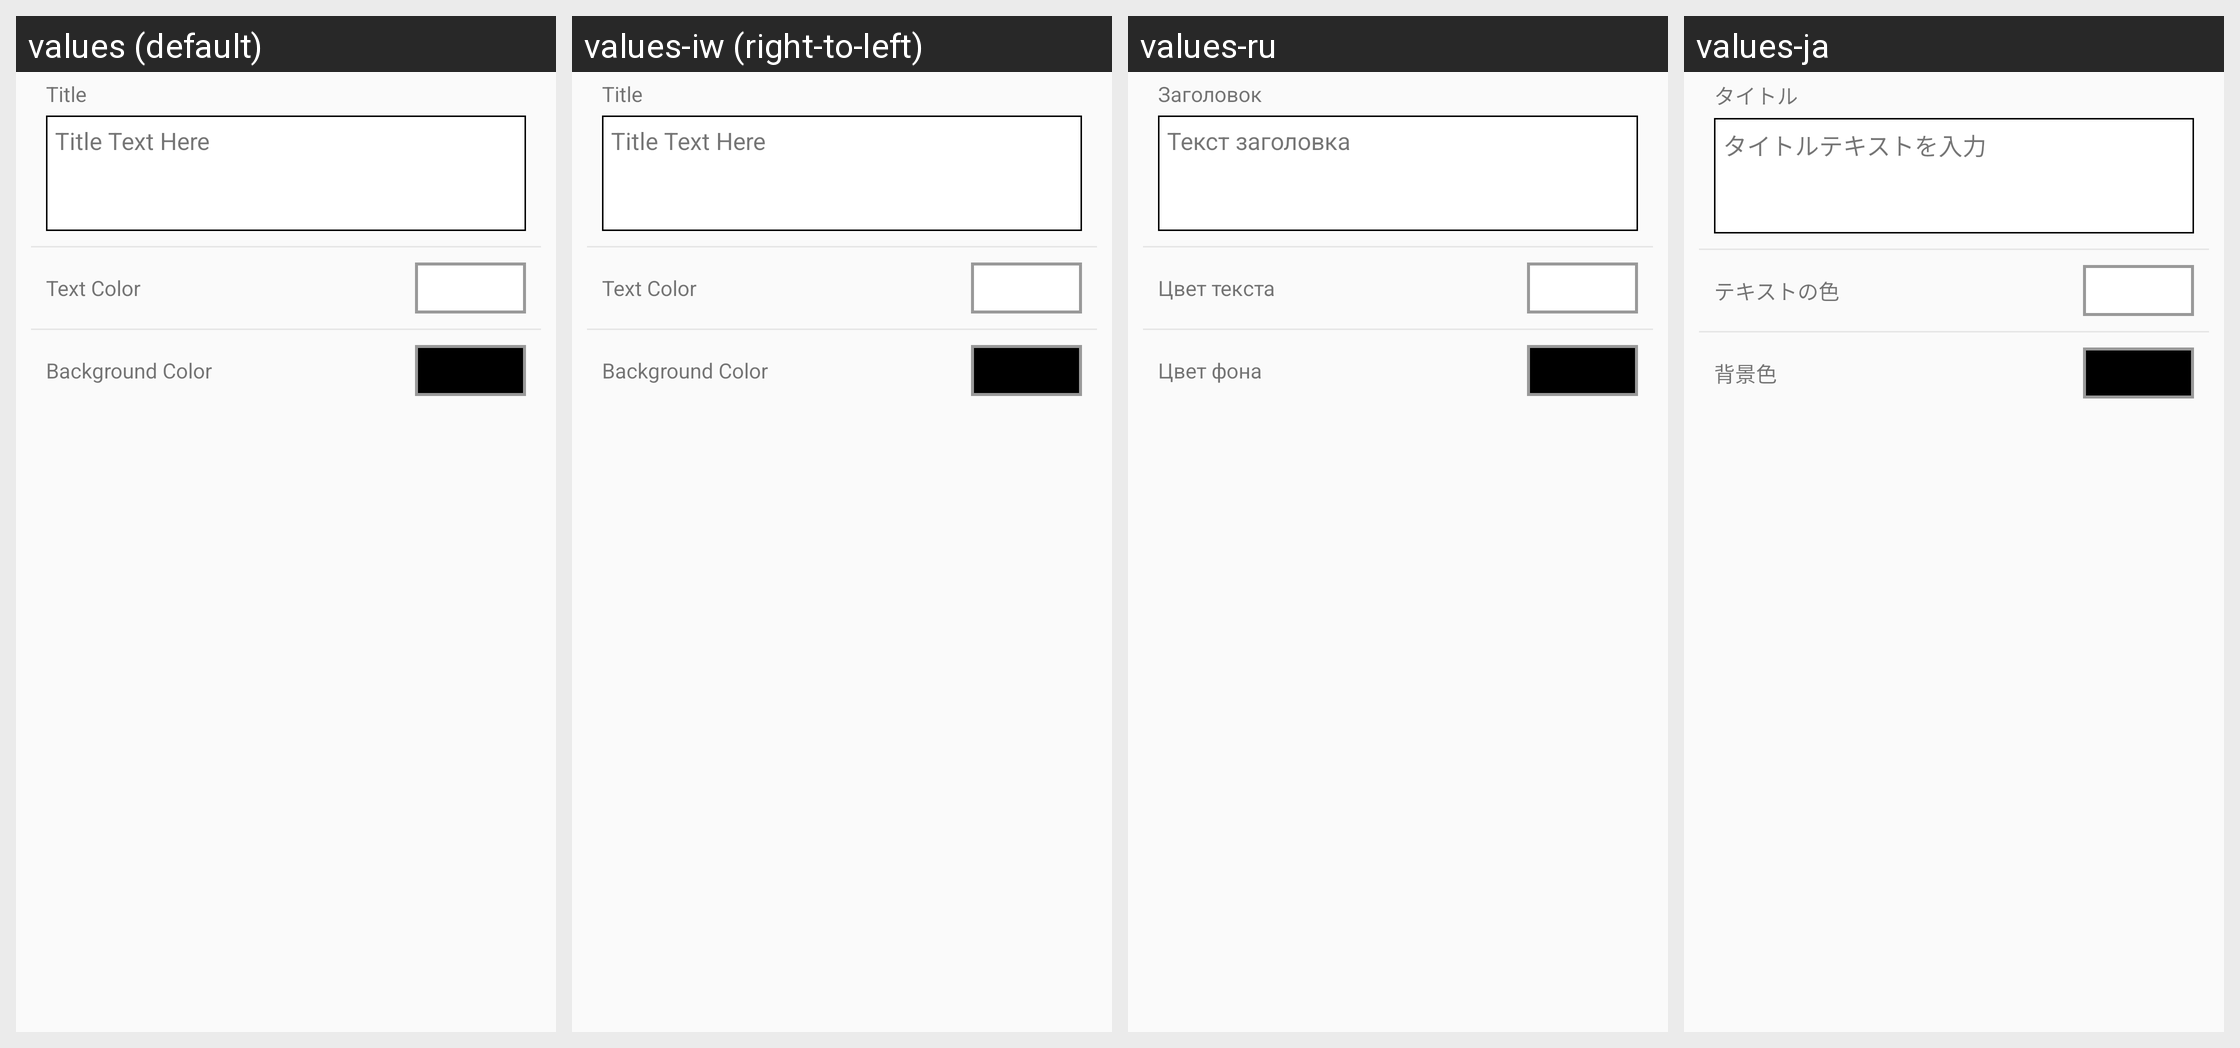

Strings drawn on this Android screen and how each of the app's shown locales translates them:
Android screen res/layout/view_clip_options_text.xml rendered under 4 locales, left to right: values (default), values-iw (right-to-left), values-ru, values-ja. Device: Nexus 5 (rendered at 1080×1920; each locale shown at half size, 540×960, under a caption strip naming it); theme AppTheme.
Other locales in the repository, not shown: values-af, values-bn, values-ca, values-cs, values-da, values-da-rDK, values-de, values-en-rGB, values-en-rIN, values-es, values-fi, values-fr, values-fr-rCA, values-gu, values-hi, values-hr, values-hu, values-in, values-it, values-kn, values-ko, values-ko-rKR, values-lt, values-lv, values-ml, values-mr, values-ms, values-nb, values-nb-rNO, values-nl, values-pa, values-pl, values-pt, values-pt-rBR, values-ro, values-sk, values-sr, values-sv, values-sv-rSE, values-sw, values-te, values-tr, values-uk, values-zh-rCN, values-zh-rHK, values-zh-rTW.
Strings drawn on this screen, with the default value and each locale's value (text and hints the layout hard-codes, and strings that could not be matched under every locale, appear in the picture but are not listed):

title_text_title
  values: Title
  values-iw: Title  [not translated; the default value is used]
  values-ru: Заголовок
  values-ja: タイトル

title_image_default_title
  values: Title Text Here
  values-iw: Title Text Here  [not translated; the default value is used]
  values-ru: Текст заголовка
  values-ja: タイトルテキストを入力

text_color_title
  values: Text Color
  values-iw: Text Color  [not translated; the default value is used]
  values-ru: Цвет текста
  values-ja: テキストの色

background_color_title
  values: Background Color
  values-iw: Background Color  [not translated; the default value is used]
  values-ru: Цвет фона
  values-ja: 背景色
